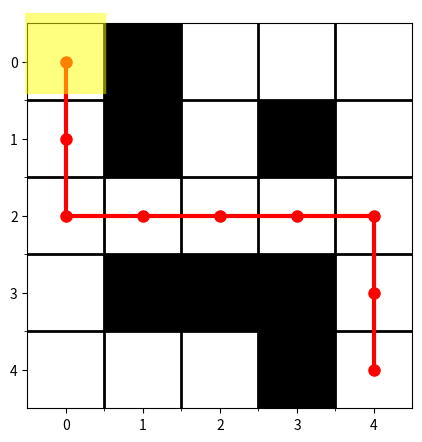

The matplotlib source for this figure:
import matplotlib.pyplot as plt


def visualize_maze_with_path(maze, path, visit_maze):
    plt.figure(figsize=(len(maze[0]), len(maze)))  # 设置图形大小
    plt.imshow(maze, cmap='Greys', interpolation='nearest')  # 使用灰度色图，并关闭插值

    # 绘制路径
    if path:
        path_x, path_y = zip(*path)
        plt.plot(path_y, path_x, marker='o',
                 markersize=8, color='red', linewidth=3)

    for node in visit_maze:
        plt.text(node[1], node[0], '■', color='yellow', alpha=0.5,
                 fontsize=73, ha='center', va='center')
    # 设置坐标轴刻度和边框
    plt.xticks(range(len(maze[0])))
    plt.yticks(range(len(maze)))
    plt.gca().set_xticks([x - 0.5 for x in range(1, len(maze[0]))], minor=True)
    plt.gca().set_yticks([y - 0.5 for y in range(1, len(maze))], minor=True)
    plt.grid(which="minor", color="black", linestyle='-', linewidth=2)

    plt.axis('on')  # 显示坐标轴
    plt.show()


def generate_path(path_str):
    last = (0, 0)
    res_list = []
    res_list.append(last)
    direction_map = {"u": (-1, 0), "d": (1, 0), "l": (0, -1), "r": (0, 1)}
    q = 1
    for i in path_str:
        if i in direction_map:
            dx, dy = direction_map[i]
            last = (last[0] + dx*q, last[1] + dy*q)
            q =1
            res_list.append(last)
        elif i=="j":
            q= 2

    return res_list

def wall_representation():
    return 2
def way_representation():
    return 0
def swamp_representation():
    return 1


def cost_for_swamp():
    return 1


if __name__ == "__main__":
    # 提供迷宫的二维数组
    maze = [
        [0, 1, 0, 0, 0],
        [0, 1, 0, 1, 0],
        [0, 0, 0, 0, 0],
        [0, 1, 1, 1, 0],
        [0, 0, 0, 1, 0]
    ]

    # 假设给定路径的坐标列表
    path = [(0, 0), (1, 0), (2, 0), (2, 1), (2, 2),
            (2, 3), (2, 4), (3, 4), (4, 4)]
    visit_list = [
        (0, 0)
    ]
    # 可视化迷宫及路径
    visualize_maze_with_path(maze, path, visit_list)
